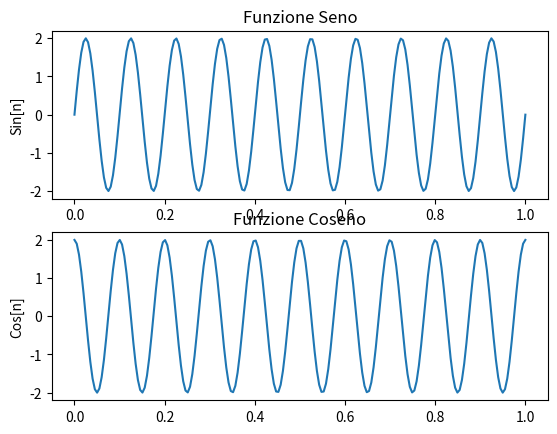

Reproduce this figure in Python.
import numpy as np


class SineWave:
    def __init__(self, frequency, amplitude, duration, sampling_rate, phase=0.0):
        self.frequency = frequency
        self.amplitude = amplitude
        self.phase = phase
        self.duration = duration
        self.sampling_rate = sampling_rate
        self.time_index = np.linspace(0, self.duration, int(self.sampling_rate*self.duration))
        print(int(self.sampling_rate*self.duration))

    def sine_wave(self):
        signal = self.amplitude*np.sin(2*np.pi*self.frequency*self.time_index + self.phase)
        return signal

    def cosine_wave(self):
        signal = self.amplitude*np.cos(2*np.pi*self.frequency*self.time_index + self.phase)
        return signal
    def get_time_index(self):
        return self.time_index

from scipy import signal
import matplotlib.pyplot as plt

sine_wave_generator = SineWave(amplitude=2.0, frequency=10.0, sampling_rate=200.0, duration=1)
sin_wave = sine_wave_generator.sine_wave()
cos_wave = sine_wave_generator.cosine_wave()
fig, ax = plt.subplots(2)
ax[0].plot(sine_wave_generator.get_time_index(), sin_wave)
ax[0].set(title="Funzione Seno", ylabel="Sin[n]")
ax[1].plot(sine_wave_generator.get_time_index(), cos_wave)
ax[1].set(title="Funzione Coseno", ylabel="Cos[n]")
plt.show()